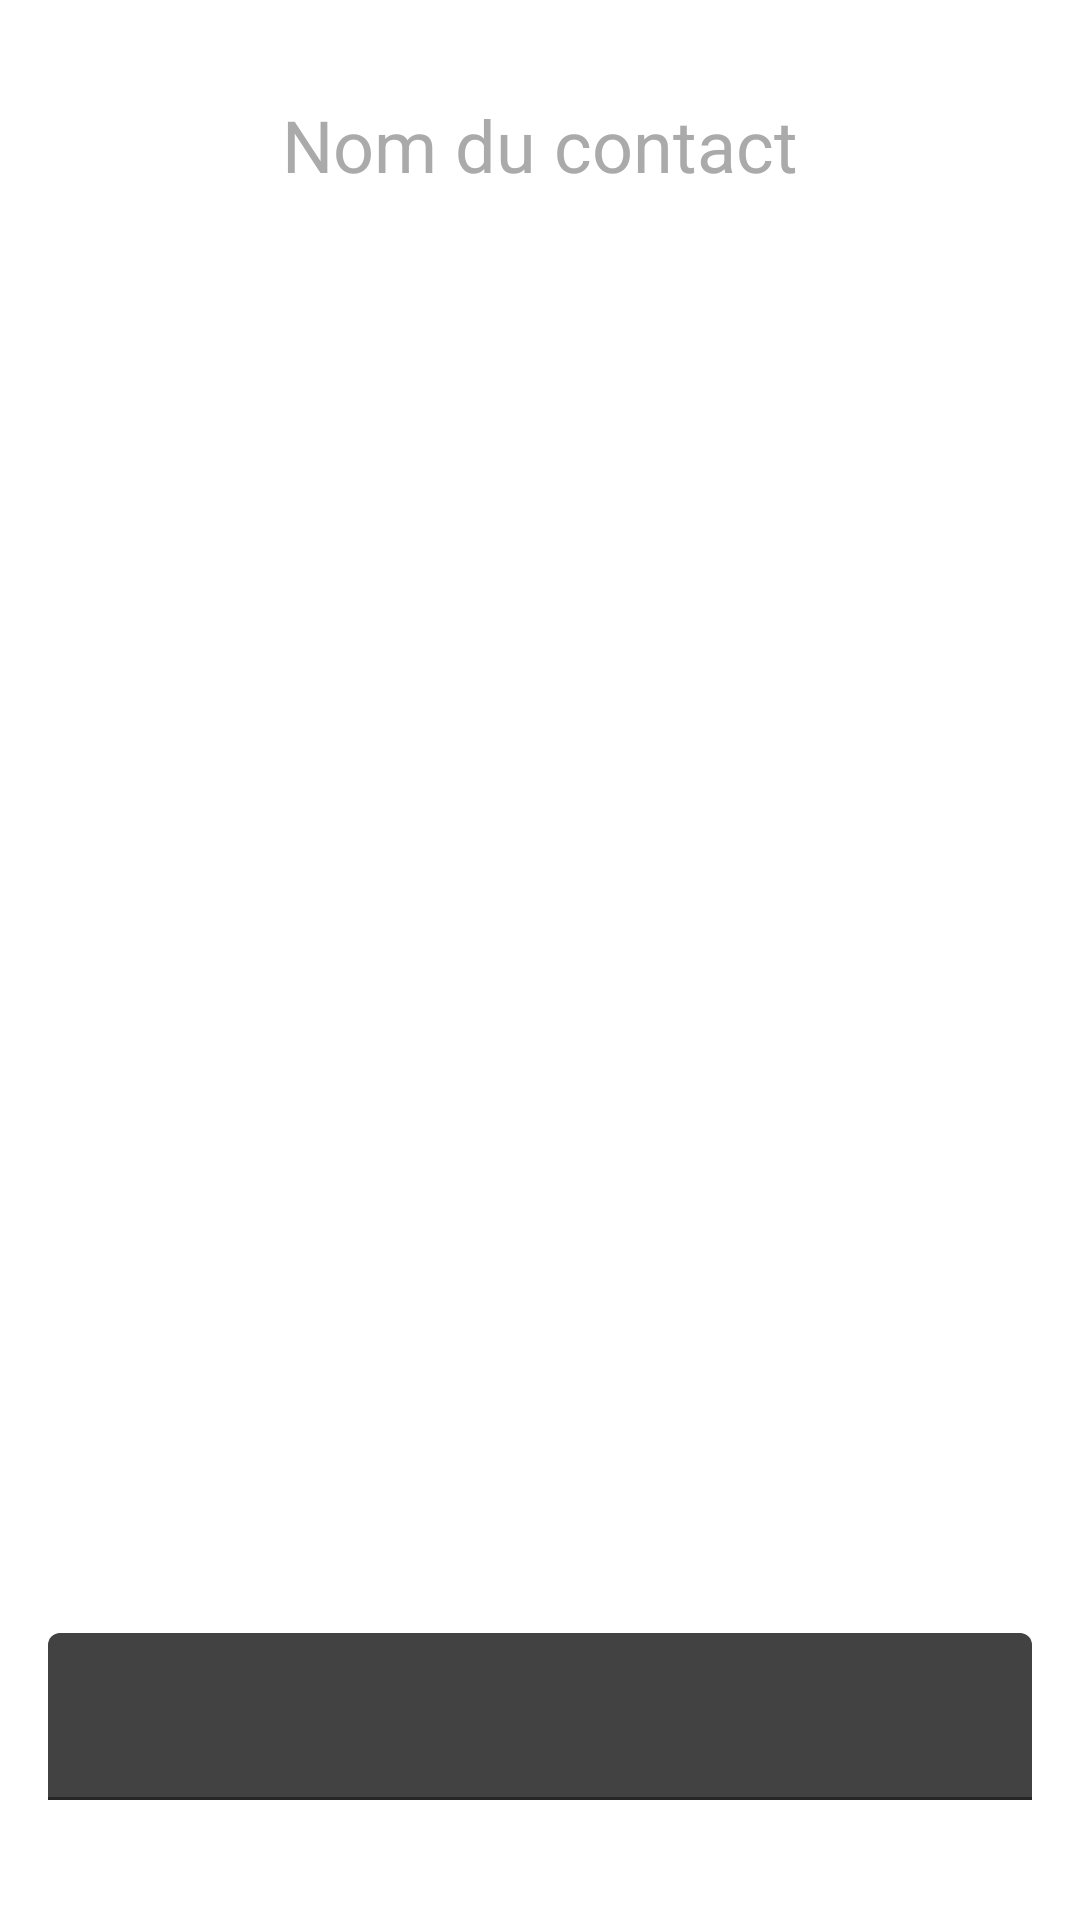

Layout XML and referenced resources for this Android screen:
<!-- AndroidManifest.xml: application theme Theme.Ft_Hangout -->
<!-- res/layout/activity_message.xml -->
<androidx.constraintlayout.widget.ConstraintLayout
    xmlns:android="http://schemas.android.com/apk/res/android"
    xmlns:app="http://schemas.android.com/apk/res-auto"
    xmlns:tools="http://schemas.android.com/tools"
    android:id="@+id/main"
    android:layout_width="match_parent"
    android:layout_height="match_parent"
    tools:context=".activities.MessageActivity">

    <TextView
        android:id="@+id/textViewContact"
        android:layout_width="wrap_content"
        android:layout_height="wrap_content"
        android:textColor="@android:color/darker_gray"
        android:text="@string/contactName"
        android:textSize="24sp"
        android:layout_marginTop="32dp"
        app:layout_constraintTop_toTopOf="parent"
        app:layout_constraintStart_toStartOf="parent"
        app:layout_constraintEnd_toEndOf="parent"
        />

    <androidx.constraintlayout.widget.ConstraintLayout
        android:id="@+id/ConstraintLayout"
        android:layout_width="match_parent"
        android:layout_height="wrap_content"
        app:layout_constraintBottom_toBottomOf="parent"
        app:layout_constraintStart_toStartOf="parent"
        app:layout_constraintEnd_toEndOf="parent"
    >

        <com.google.android.material.textfield.TextInputLayout
            android:id="@+id/textFieldMessage"
            android:layout_width="0dp"
            android:layout_height="wrap_content"
            app:boxBackgroundColor="@color/cardview_dark_background"
            android:layout_margin="16dp"
            app:layout_constraintStart_toStartOf="parent"
            app:layout_constraintEnd_toStartOf="@id/buttonSend"
            app:layout_constraintBottom_toBottomOf="parent">

            <com.google.android.material.textfield.TextInputEditText
                android:id="@+id/editTextMessage"
                android:layout_width="match_parent"
                android:layout_height="wrap_content"
                android:maxHeight="180dp"
                android:textColor="@color/white"
                android:overScrollMode="ifContentScrolls"
                android:layout_marginBottom="24dp"/>
        </com.google.android.material.textfield.TextInputLayout>

        <ImageButton
            android:id="@+id/buttonSend"
            android:layout_width="48dp"
            android:layout_height="48dp"
            android:background="@drawable/bg_circle"
            android:src="@android:drawable/ic_menu_send"
            android:contentDescription="@string/send"
            android:visibility="gone"
            app:layout_constraintEnd_toEndOf="parent"
            app:layout_constraintBottom_toBottomOf="@id/textFieldMessage"
            android:layout_margin="24dp"/>
    </androidx.constraintlayout.widget.ConstraintLayout>

    <androidx.recyclerview.widget.RecyclerView
        android:id="@+id/recyclerViewMessages"
        android:layout_width="match_parent"
        android:layout_height="0dp"
        android:padding="16dp"
        android:layout_marginTop="40dp"
        android:layout_marginBottom="16dp"
        tools:listitem="@layout/item_message"
        app:layout_constraintTop_toBottomOf="@id/textViewContact"
        app:layout_constraintBottom_toTopOf="@id/ConstraintLayout"
        app:layout_constraintStart_toStartOf="parent"
        app:layout_constraintEnd_toEndOf="parent"
        />

</androidx.constraintlayout.widget.ConstraintLayout>
<!-- res/layout/item_message.xml (included above) -->
<androidx.constraintlayout.widget.ConstraintLayout
    xmlns:android="http://schemas.android.com/apk/res/android"
    xmlns:app="http://schemas.android.com/apk/res-auto"
    android:layout_width="match_parent"
    android:layout_height="wrap_content">

    <androidx.cardview.widget.CardView
        android:id="@+id/cardView"
        android:layout_width="wrap_content"
        android:layout_height="wrap_content"
        android:layout_margin="8dp"
        android:padding="12dp"
        app:cardBackgroundColor="@android:color/transparent"
        app:cardElevation="0dp"
        app:layout_constraintTop_toTopOf="parent"
        app:layout_constraintStart_toStartOf="parent"
        app:layout_constraintEnd_toEndOf="parent"
    >

        <androidx.constraintlayout.widget.ConstraintLayout
            android:layout_width="wrap_content"
            android:layout_height="wrap_content">

            <TextView
                android:id="@+id/textViewDate"
                android:layout_width="wrap_content"
                android:layout_height="wrap_content"
                android:textSize="12sp"
                android:textColor="@android:color/darker_gray"
                app:layout_constraintTop_toTopOf="parent"
                app:layout_constraintStart_toStartOf="parent"
                app:layout_constraintEnd_toEndOf="parent"/>

            <TextView
                android:id="@+id/textViewMessage"
                android:layout_width="wrap_content"
                android:layout_height="wrap_content"
                android:textSize="18sp"
                android:textStyle="bold"
                android:layout_marginTop="3dp"
                app:cardCornerRadius="7dp"
                app:layout_constraintTop_toBottomOf="@id/textViewDate"
                app:layout_constraintStart_toStartOf="parent"
                app:layout_constraintEnd_toEndOf="parent"/>

        </androidx.constraintlayout.widget.ConstraintLayout>
    </androidx.cardview.widget.CardView>

</androidx.constraintlayout.widget.ConstraintLayout>
<!-- resources referenced by this layout -->
<resources>
  <color name="white">#FFFFFFFF</color>
  <!-- drawable bg_circle (drawable) -->
  <?xml version="1.0" encoding="utf-8"?>
  <shape xmlns:android="http://schemas.android.com/apk/res/android"
      android:shape="oval">
      <solid android:color="@color/purple_700"/>
      <size android:width="24dp" android:height="24dp"/>
  </shape>
  <string name="contactName">Nom du contact</string>
  <string name="send">Send message</string>
  <style name="Theme.Ft_Hangout" parent="Theme.MaterialComponents.DayNight.NoActionBar">
          
          <item name="colorPrimary">@color/purple_500</item>
          <item name="colorPrimaryVariant">@color/purple_700</item>
          <item name="colorOnPrimary">@color/white</item>
          
          <item name="colorSecondary">@color/teal_200</item>
          <item name="colorSecondaryVariant">@color/teal_700</item>
          <item name="colorOnSecondary">@color/black</item>
          
          <item name="android:statusBarColor">?attr/colorPrimaryVariant</item>
          
      </style>
  <color name="purple_700">#FF3700B3</color>
  <color name="purple_500">#FF6200EE</color>
  <color name="teal_200">#FF03DAC5</color>
  <color name="teal_700">#FF018786</color>
  <color name="black">#FF000000</color>
</resources>
